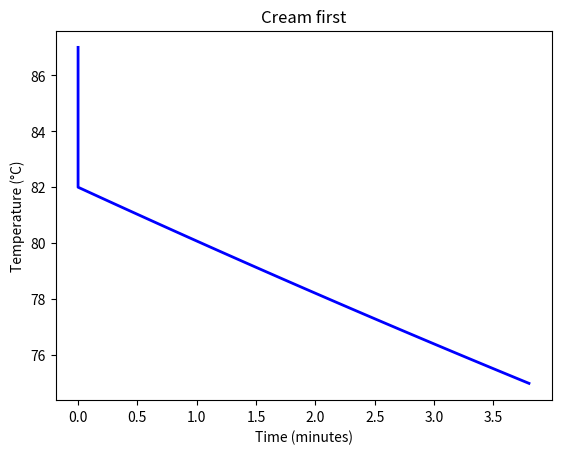
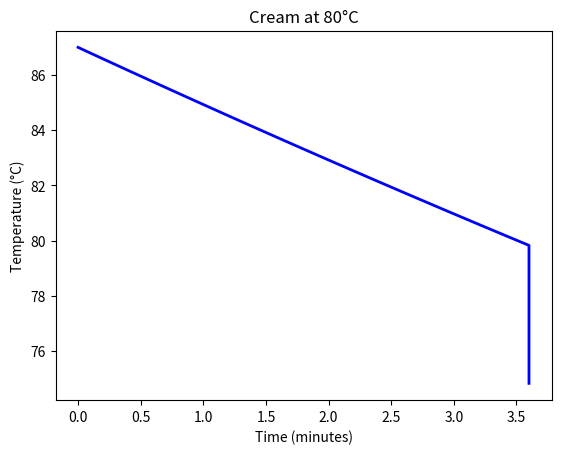

These charts were generated, in order, by the following Python code:
import matplotlib.pyplot as plt

def step(T, dt):
    return T - r * (T - Ts) * dt # Returns temperature at time t + delta, i.e. T(t + dt)

r = 0.03
Ts = 17
dt = 0.1

# Add cream first (87 - 5 to 82), cool to 75
temps1 = [87, 82] # Start with initial temp after adding cream
T = 82
while T > 75:
    T = step(T, dt)
    temps1.append(T)
times1 = [0] + [x * dt for x in range(len(temps1)-1)]

# Cool to 80 first, then add cream (80 - 5 to 75)
temps2 = [87]
T = 87
while T > 80:
    T = step(T, dt)
    temps2.append(T)
times2 = [x * dt for x in range(len(temps2))]

temps2.append(temps2[-1] - 5) # Add cream, temp drops by 5 degrees
times2.append(times2[-1])

# Print results, and compare times
print(f"\nCream first: {times1[-1]:.2f} minutes")
print(f"Cream at 80°C: {times2[-1]:.2f} minutes")
print(f"\nCream at 80°C is faster by {times1[-1] - times2[-1]:.2f} minutes")

# Plot cream first
plt.figure()
plt.plot(times1, temps1, 'b-', linewidth=2)
print(temps1)
plt.ylabel('Temperature (°C)')
plt.xlabel('Time (minutes)')
plt.title('Cream first')

# Plot cream at 80°C
plt.figure()
plt.plot(times2, temps2, 'b-', linewidth=2)
plt.ylabel('Temperature (°C)')
plt.xlabel('Time (minutes)')
plt.title('Cream at 80°C')

plt.show()
